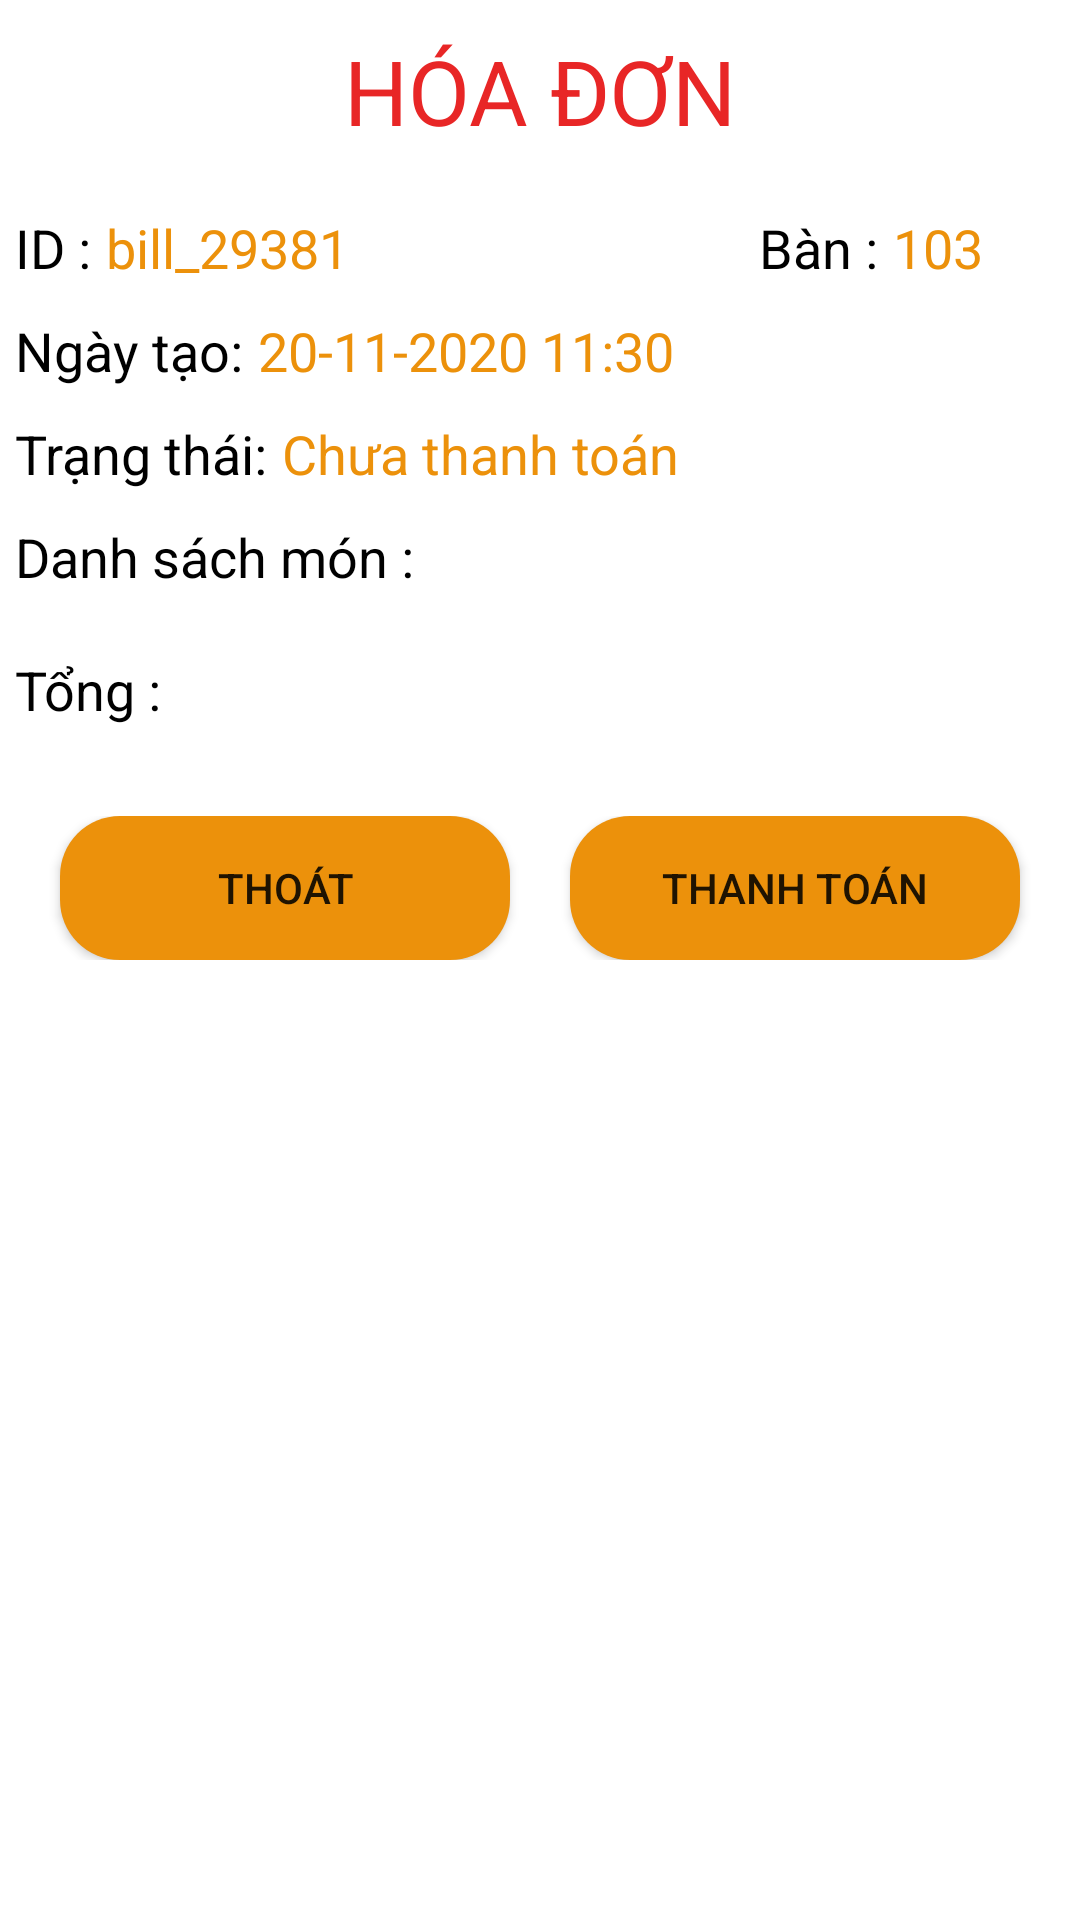

This screen was rendered from an Android layout file. Write that file and the resources it references.
<!-- AndroidManifest.xml: application theme Theme.QuảnLýQuánLẩuTrùngKhánh -->
<!-- res/layout/layout_bottom_sheet_detail_bill.xml -->
<?xml version="1.0" encoding="utf-8"?>
<RelativeLayout xmlns:android="http://schemas.android.com/apk/res/android"
    xmlns:app="http://schemas.android.com/apk/res-auto"
    android:layout_width="match_parent"
    android:layout_height="match_parent"
    android:layout_marginTop="10dp">

    <TextView
        android:layout_marginTop="10dp"
        android:id="@+id/tvTitle_detailBill"
        android:layout_width="match_parent"
        android:layout_height="wrap_content"
        android:gravity="center"
        android:text="@string/hoa_don_capslock"
        android:textColor="@color/red"
        android:textSize="30sp" />

    <LinearLayout
        android:layout_marginLeft="5dp"
        android:layout_marginRight="5dp"
        android:id="@+id/linear_id"
        android:layout_width="match_parent"
        android:layout_height="wrap_content"
        android:layout_below="@id/tvTitle_detailBill"
        android:layout_marginTop="20dp"
        android:orientation="horizontal">

        <LinearLayout
            android:layout_width="0dp"
            android:layout_height="wrap_content"
            android:layout_weight="7"
            android:orientation="horizontal">

            <TextView
                android:layout_width="wrap_content"
                android:layout_height="wrap_content"
                android:gravity="left"
                android:text="@string/id_detail"
                android:textColor="@color/black"
                android:textSize="18sp" />

            <TextView
                android:layout_marginLeft="5dp"
                android:id="@+id/tvId_detailBill"
                android:layout_width="match_parent"
                android:layout_height="wrap_content"
                android:gravity="left"
                android:text="bill_29381"
                android:textColor="@color/orange"
                android:textSize="18sp" />
        </LinearLayout>

        <LinearLayout
            android:layout_marginLeft="10dp"
            android:layout_width="0dp"
            android:layout_height="wrap_content"
            android:layout_weight="3"
            android:orientation="horizontal">

            <TextView
                android:layout_width="wrap_content"
                android:layout_height="wrap_content"
                android:gravity="left"
                android:text="@string/ban_detail"
                android:textColor="@color/black"
                android:textSize="18sp" />

            <TextView
                android:layout_marginLeft="5dp"
                android:id="@+id/tvIdTable_detailBill"
                android:layout_width="match_parent"
                android:layout_height="wrap_content"
                android:gravity="left"
                android:text="103"
                android:textColor="@color/orange"
                android:textSize="18sp" />
        </LinearLayout>
    </LinearLayout>

    <LinearLayout
        android:layout_marginLeft="5dp"
        android:layout_marginRight="5dp"
        android:id="@+id/linear_date"
        android:layout_width="match_parent"
        android:layout_height="wrap_content"
        android:layout_below="@id/linear_id"
        android:layout_marginTop="10dp"
        android:orientation="horizontal">

        <TextView
            android:layout_width="wrap_content"
            android:layout_height="wrap_content"
            android:gravity="left"
            android:text="@string/ngay_tao_detail"
            android:textColor="@color/black"
            android:textSize="18sp" />

        <TextView
            android:layout_marginLeft="5dp"
            android:id="@+id/tvDateCreated_detailBill"
            android:layout_width="match_parent"
            android:layout_height="wrap_content"
            android:gravity="left"
            android:text="20-11-2020 11:30"
            android:textColor="@color/orange"
            android:textSize="18sp" />

    </LinearLayout>

    <LinearLayout
        android:layout_marginLeft="5dp"
        android:layout_marginRight="5dp"
        android:id="@+id/linear_status"
        android:layout_width="match_parent"
        android:layout_height="wrap_content"
        android:layout_below="@id/linear_date"
        android:layout_marginTop="10dp"
        android:orientation="horizontal">

        <TextView
            android:layout_width="wrap_content"
            android:layout_height="wrap_content"
            android:gravity="left"
            android:text="@string/trang_thai_detail"
            android:textColor="@color/black"
            android:textSize="18sp" />

        <TextView
            android:layout_marginLeft="5dp"
            android:id="@+id/tvStatus_detailBill"
            android:layout_width="match_parent"
            android:layout_height="wrap_content"
            android:gravity="left"
            android:text="@string/chua_thanh_toan"
            android:textColor="@color/orange"
            android:textSize="18sp" />
    </LinearLayout>

    <LinearLayout
        android:layout_marginLeft="5dp"
        android:id="@+id/linear_titleList"
        android:layout_width="match_parent"
        android:layout_height="wrap_content"
        android:layout_below="@id/linear_status"
        android:layout_marginTop="10dp"
        android:orientation="horizontal">

        <TextView
            android:layout_width="wrap_content"
            android:layout_height="wrap_content"
            android:gravity="left"
            android:text="@string/danh_sach_mon_detail"
            android:textColor="@color/black"
            android:textSize="18sp" />
    </LinearLayout>

    <androidx.recyclerview.widget.RecyclerView
        android:layout_marginLeft="15dp"
        android:id="@+id/rcv_detailBill"
        android:layout_width="match_parent"
        android:layout_height="wrap_content"
        android:layout_below="@id/linear_titleList"
        android:layout_marginTop="5dp" />

    <LinearLayout
        android:layout_marginLeft="5dp"
        android:id="@+id/linear_totalPrice"
        android:layout_width="match_parent"
        android:layout_height="wrap_content"
        android:layout_below="@+id/rcv_detailBill"
        android:layout_marginTop="15dp"
        android:orientation="horizontal">

        <TextView
            android:layout_width="wrap_content"
            android:layout_height="wrap_content"
            android:gravity="left"
            android:text="@string/tong_detail"
            android:textColor="@color/black"
            android:textSize="18sp" />

        <TextView
            android:layout_marginLeft="5dp"
            android:id="@+id/tvTotalPrice_detailBill"
            android:layout_width="match_parent"
            android:layout_height="wrap_content"
            android:gravity="left"
            android:textColor="@color/orange"
            android:textSize="18sp" />
    </LinearLayout>

    <LinearLayout
        android:layout_marginBottom="20dp"
        android:layout_width="match_parent"
        android:layout_height="wrap_content"
        android:layout_below="@+id/linear_totalPrice"
        android:layout_marginTop="30dp"
        android:orientation="horizontal">

        <Button
            android:id="@+id/btnQuit_detailBill"
            android:layout_width="0dp"
            android:layout_height="match_parent"
            android:layout_marginLeft="20dp"
            android:layout_marginRight="10dp"
            android:layout_weight="1"
            android:background="@drawable/custom_button"
            android:text="@string/thoat"
            app:backgroundTint="@null" />

        <Button
            android:id="@+id/btnPayment__detailBill"
            android:layout_width="0dp"
            android:layout_height="match_parent"
            android:layout_marginLeft="10dp"
            android:layout_marginRight="20dp"
            android:layout_weight="1"
            android:background="@drawable/custom_button"
            android:text="@string/thanh_toan"
            app:backgroundTint="@null" />
    </LinearLayout>
</RelativeLayout>
<!-- resources referenced by this layout -->
<resources>
  <color name="black">#FF000000</color>
  <color name="orange">#EC910B</color>
  <color name="red">#E82626</color>
  <!-- drawable custom_button (drawable) -->
  <?xml version="1.0" encoding="UTF-8"?>
  <shape xmlns:android="http://schemas.android.com/apk/res/android">
      <corners android:radius="20dp" />
      <solid android:color="@color/orange" />
  </shape>
  <string name="ban_detail">Bàn :</string>
  <string name="chua_thanh_toan">Chưa thanh toán</string>
  <string name="danh_sach_mon_detail">Danh sách món :</string>
  <string name="hoa_don_capslock">HÓA ĐƠN</string>
  <string name="id_detail">ID :</string>
  <string name="ngay_tao_detail">Ngày tạo:</string>
  <string name="thanh_toan">Thanh toán</string>
  <string name="thoat">Thoát</string>
  <string name="tong_detail">Tổng :</string>
  <string name="trang_thai_detail">Trạng thái:</string>
  <style name="Theme.QuảnLýQuánLẩuTrùngKhánh" parent="Theme.MaterialComponents.DayNight.NoActionBar">
          
          <item name="colorPrimary">@color/purple_500</item>
          <item name="colorPrimaryVariant">@color/purple_700</item>
          <item name="colorOnPrimary">@color/white</item>
          
          <item name="colorSecondary">@color/teal_200</item>
          <item name="colorSecondaryVariant">@color/teal_700</item>
          <item name="colorOnSecondary">@color/black</item>
          
          <item name="android:statusBarColor" tools:targetApi="l">?attr/colorPrimaryVariant</item>
          
      </style>
  <color name="purple_500">#FF6200EE</color>
  <color name="purple_700">#FF3700B3</color>
  <color name="white">#FFFFFFFF</color>
  <color name="teal_200">#FF03DAC5</color>
  <color name="teal_700">#FF018786</color>
</resources>
